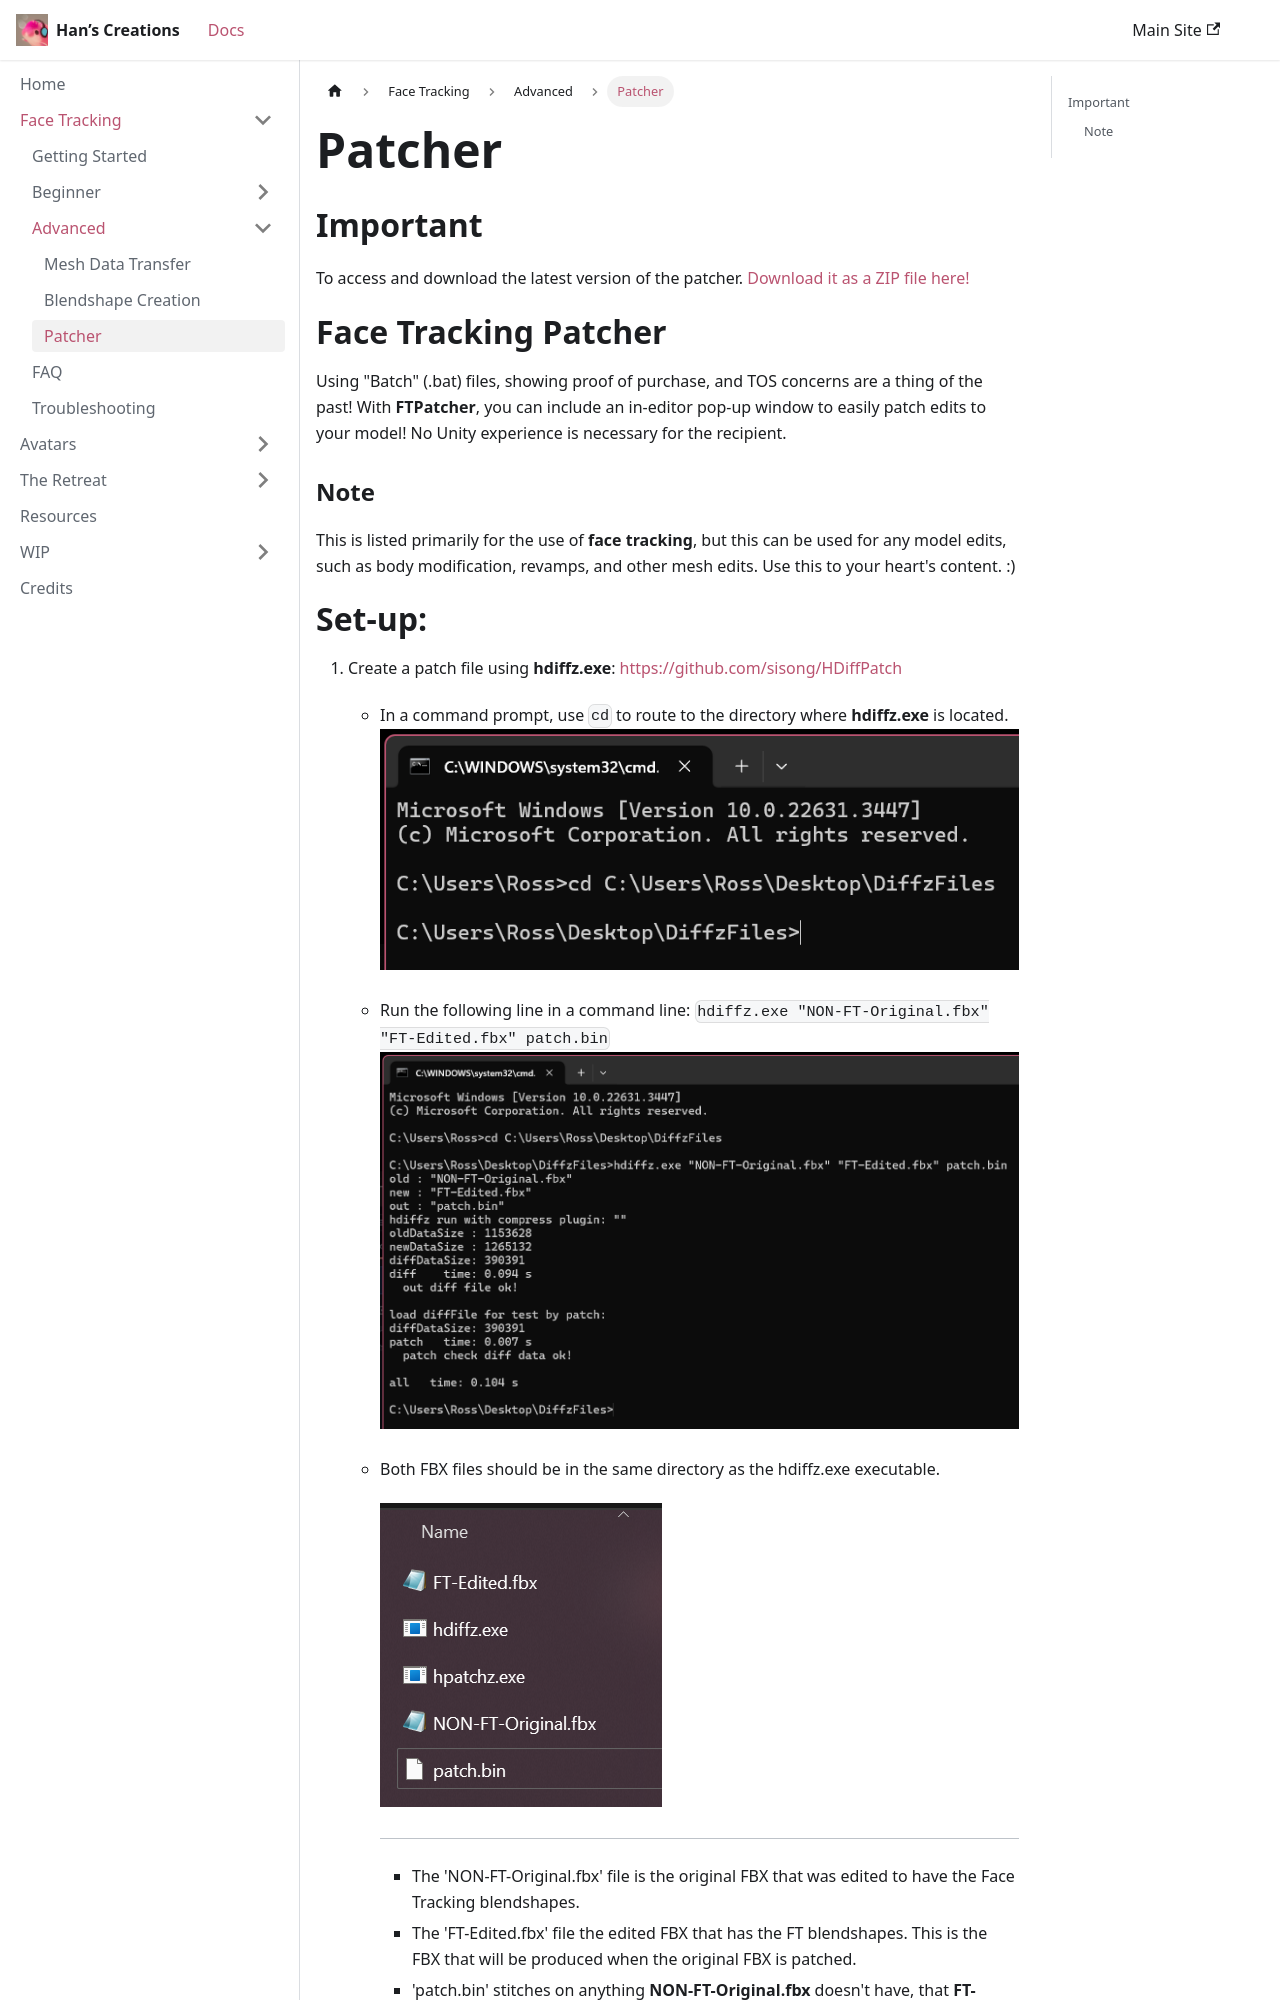

repository: hantnor/HanDocs · page: docs/Face Tracking/Advanced/Patcher/index.html · generator: docusaurus

---
sidebar_position: 2
---

## Important
To access and download the latest version of the patcher. [Download it as a ZIP file here!](https://github.com/hantnor/FTPatcher)

# Face Tracking Patcher
Using "Batch" (.bat) files, showing proof of purchase, and TOS concerns are a thing of the past! With **FTPatcher**, you can include an in-editor pop-up window to easily patch edits to your model! No Unity experience is necessary for the recipient.

### Note
This is listed primarily for the use of **face tracking**, but this can be used for any model edits, such as body modification, revamps, and other mesh edits. Use this to your heart's content. :)
